The GitHub repository AbulHasnatHridoy/Fungal-Diseases-of-tea-leaves contains a labelled image folder "train" with 6 categories: healthy, heliopeltis, red rust, red spider, sunlight scorching, thrips. Examples follow, each with its label.

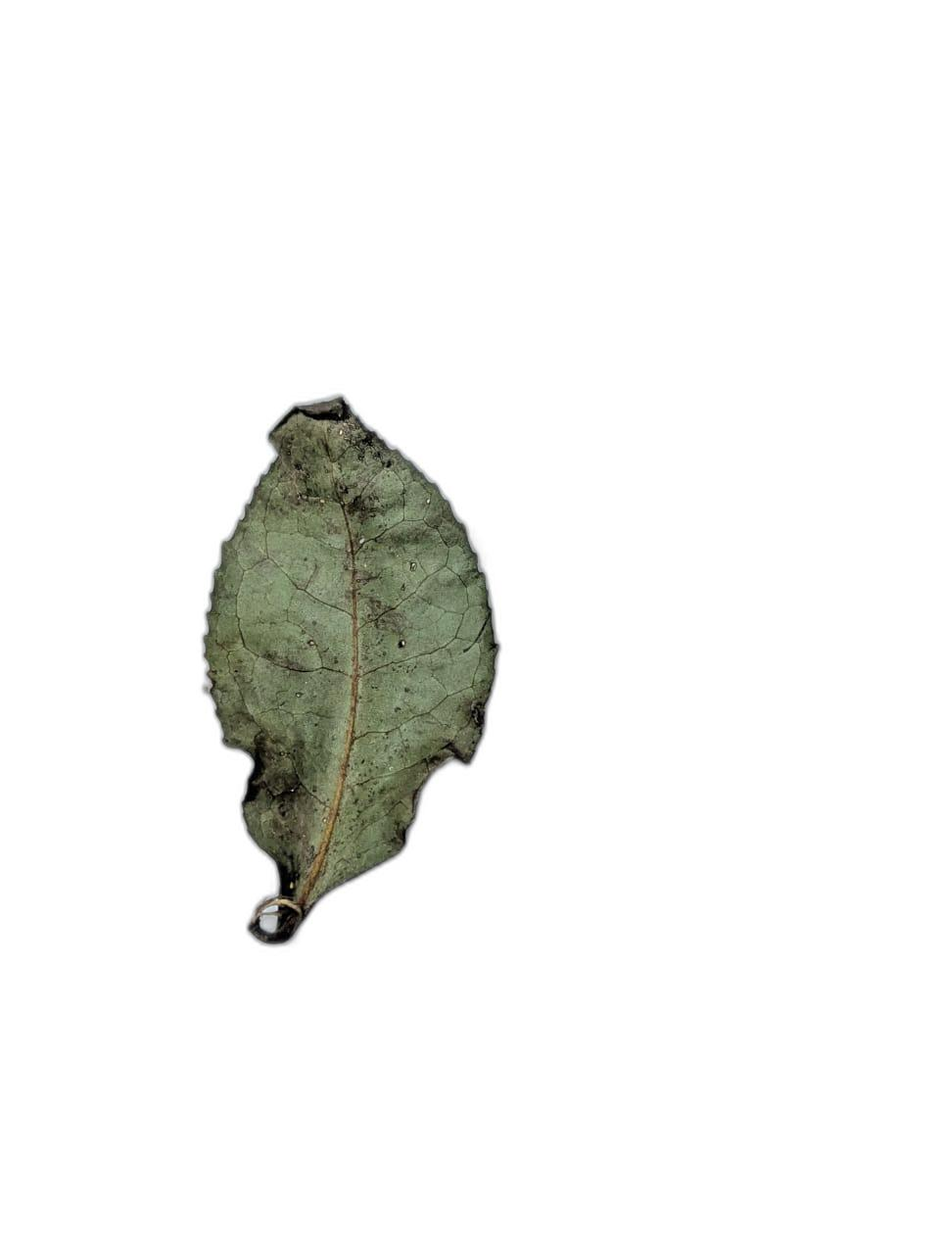
Label: sunlight scorching

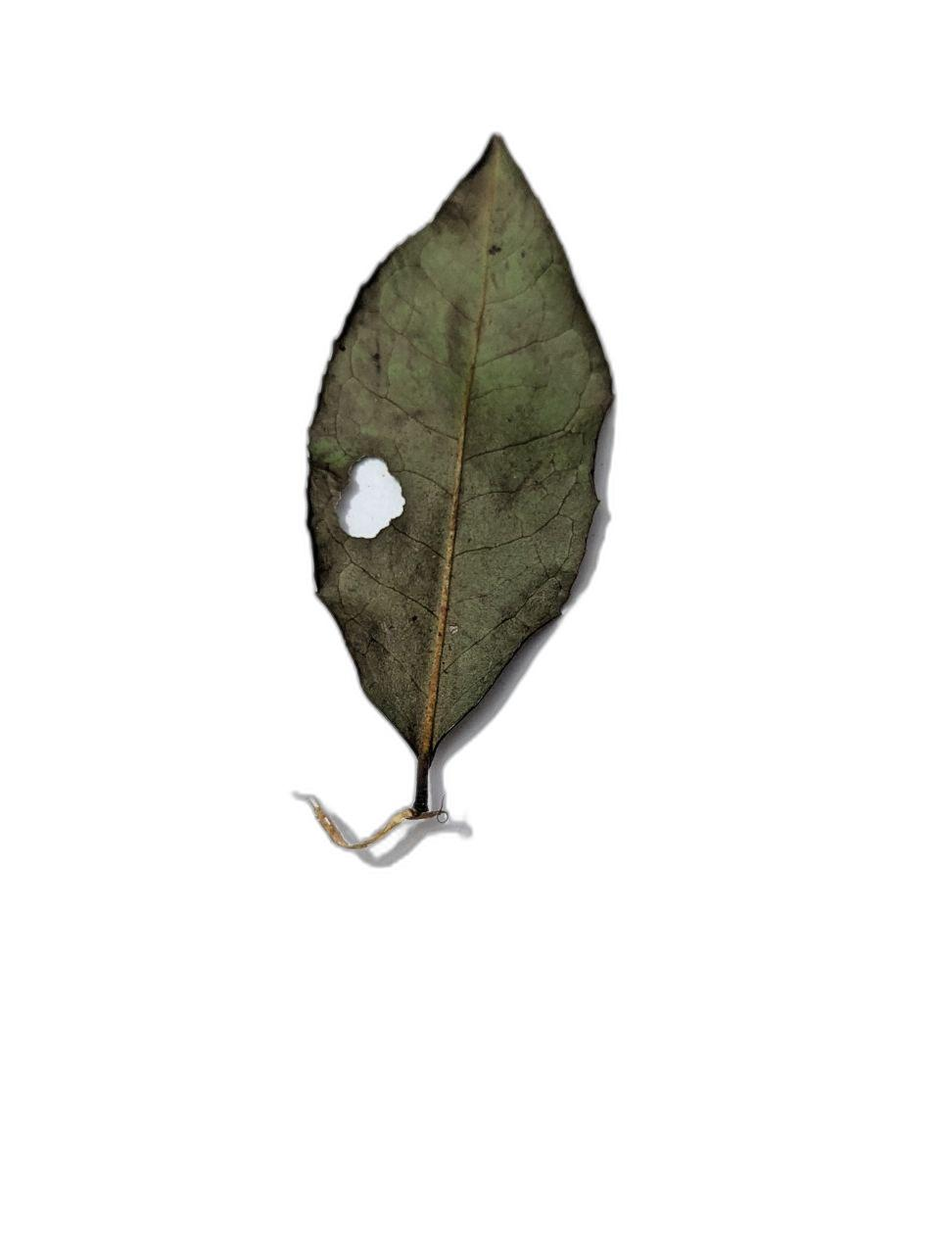
Label: sunlight scorching

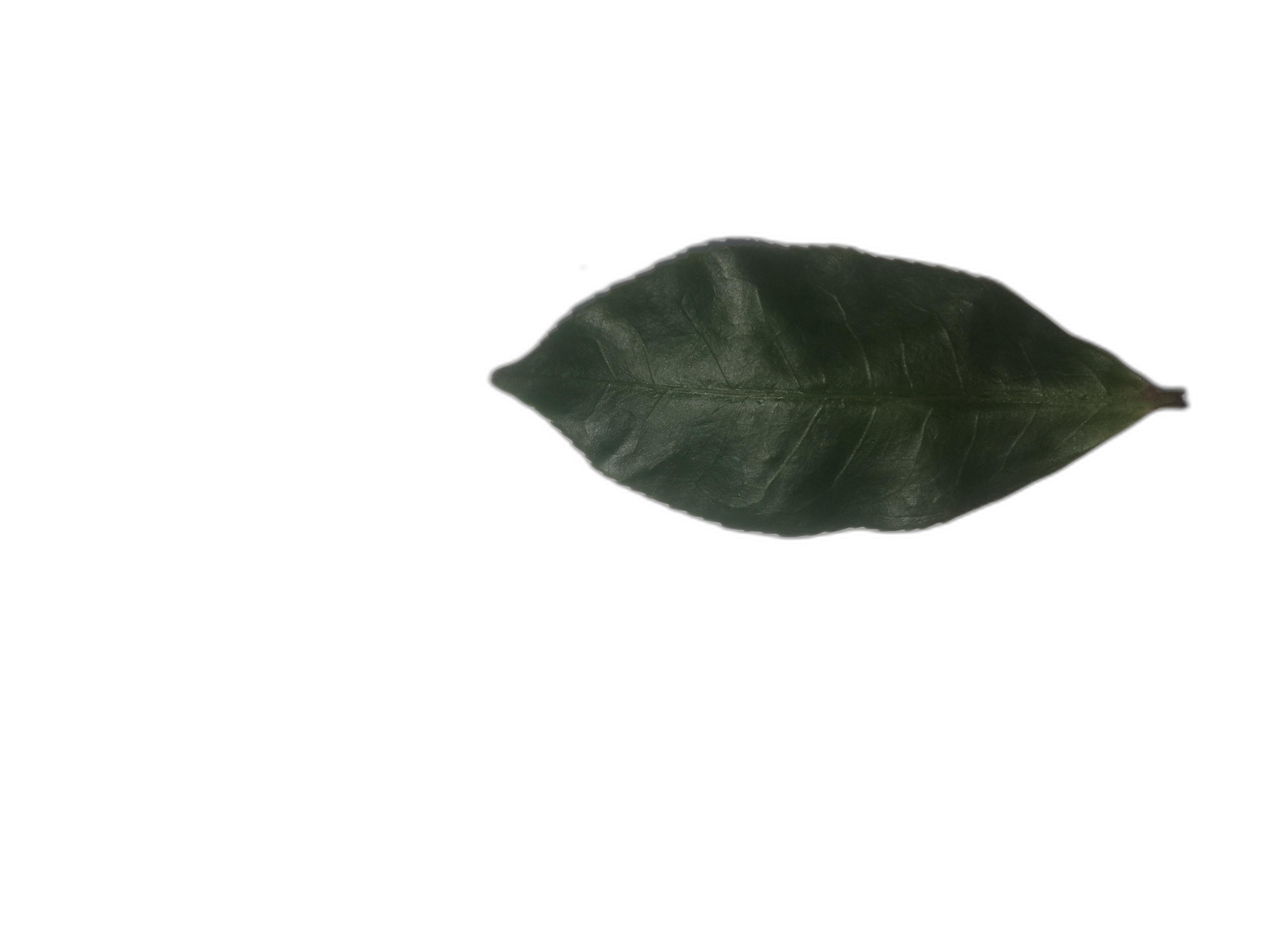
Label: healthy

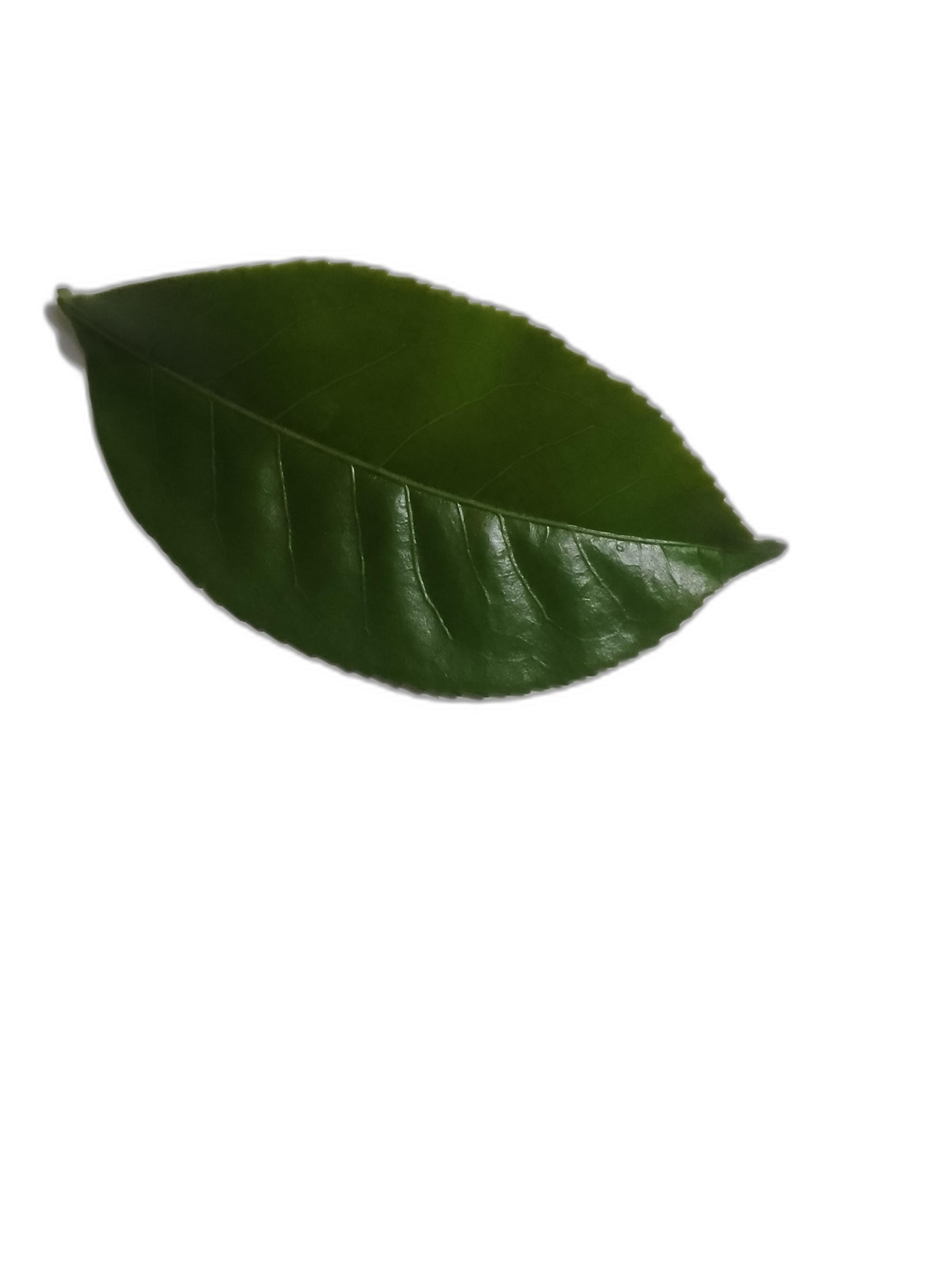
Label: healthy

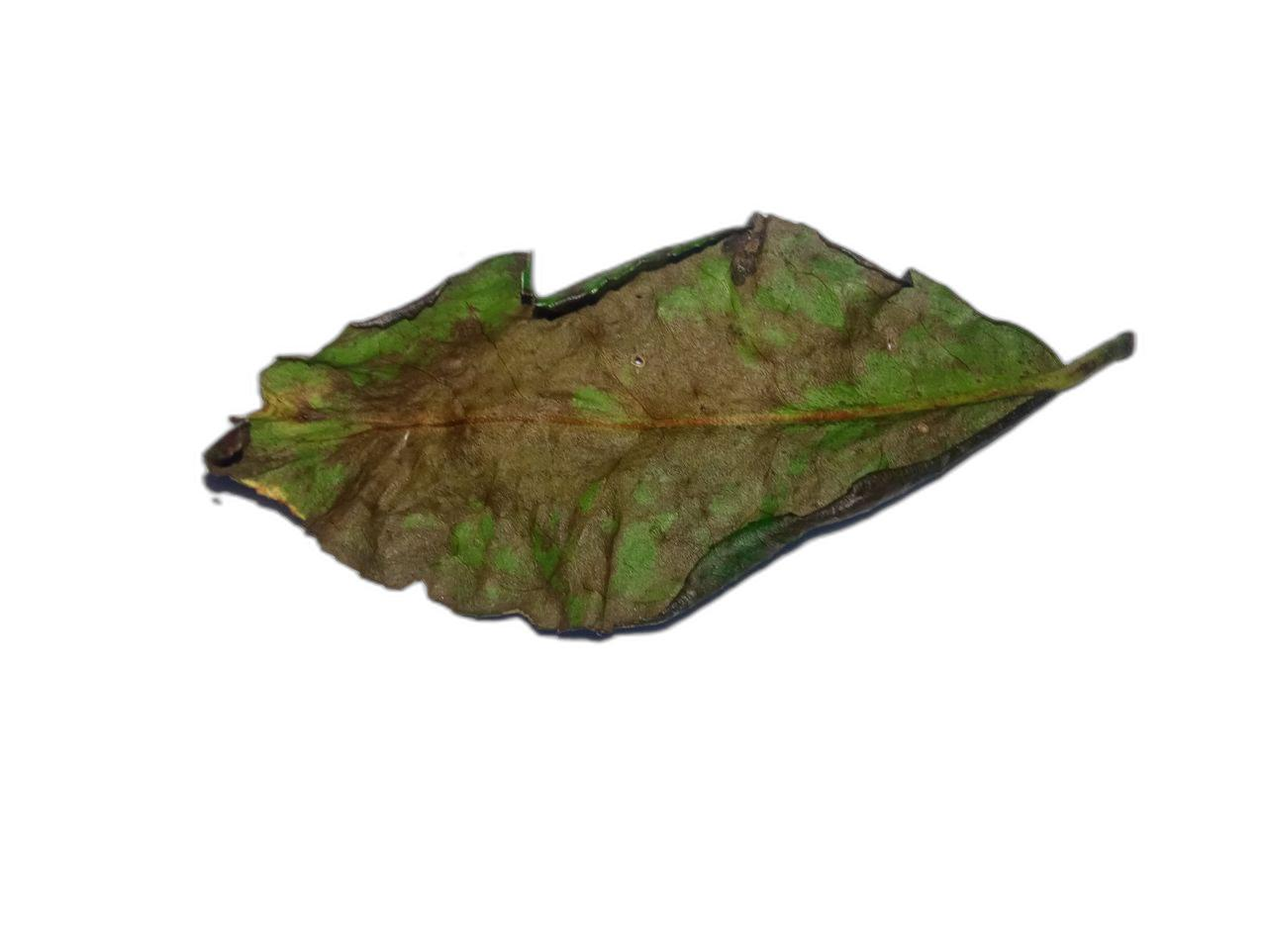
Label: red rust

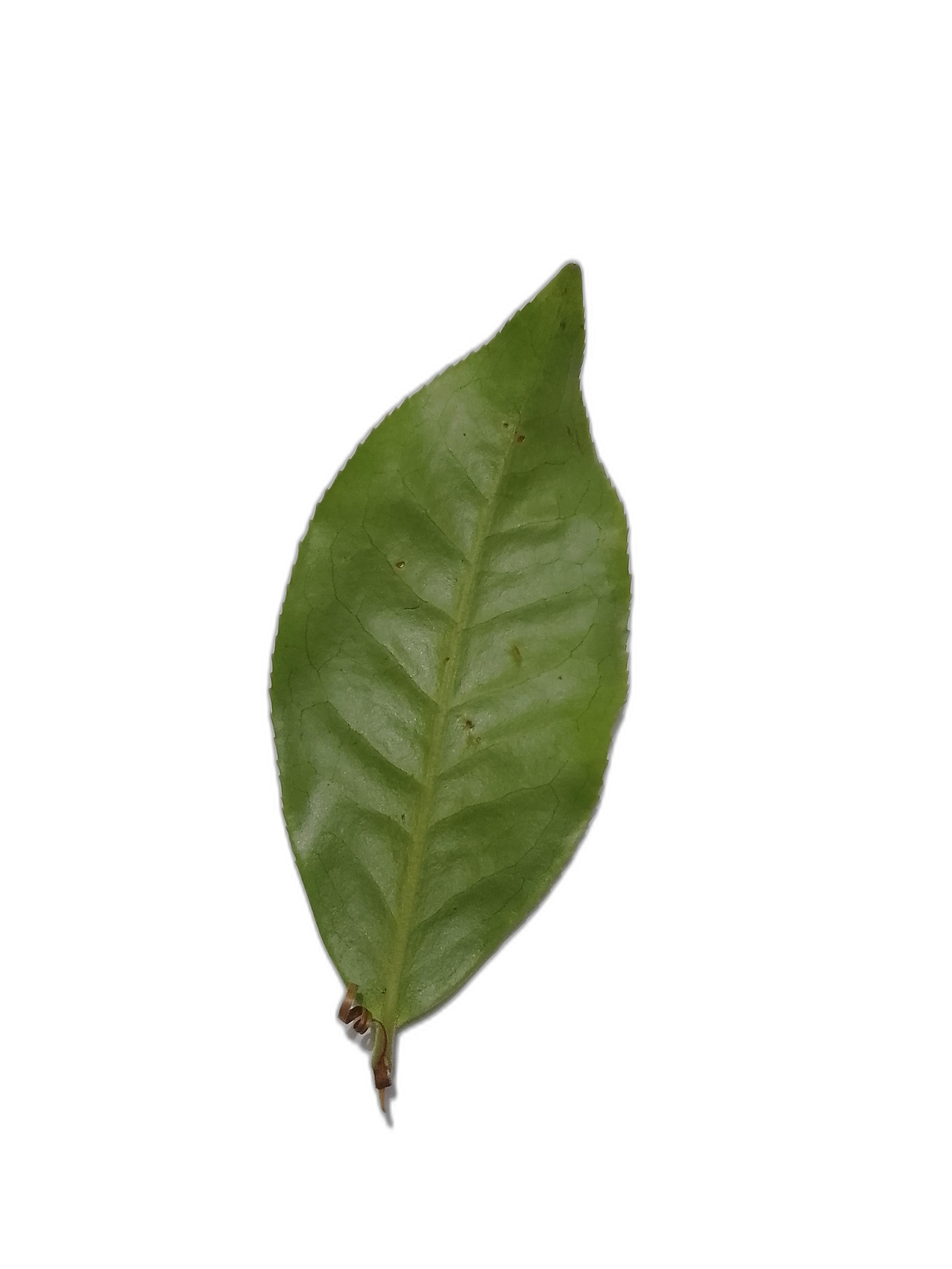
Label: healthy
